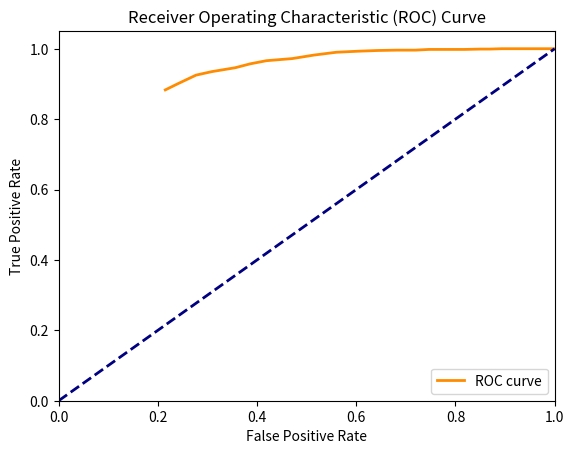
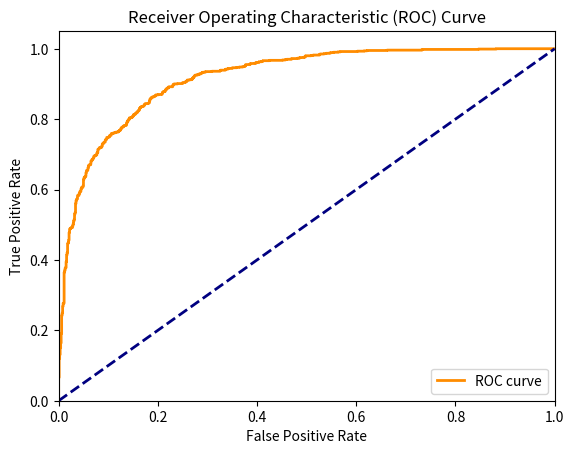

Write the Python code that produced these figures, in order.
import numpy as np
import matplotlib.pyplot as plt

n = 1000

# Параметры для футболистов
mu_football = 160
sigma_football = 10

# Параметры для баскетболистов
mu_basketball = 180
sigma_basketball = 10

# Генерация роста для футболистов и баскетболистов
football_heights = np.random.normal(mu_football, sigma_football, n)
basketball_heights = np.random.normal(mu_basketball, sigma_basketball, n)


def binary_classifier(heights, threshold):
    predictions = [1 if height >= threshold else 0 for height in heights]
    return predictions


def calculate_metrics(true_labels, predicted_labels):
    TP = sum([1 for true, pred in zip(true_labels, predicted_labels) if true == 1 and pred == 1])
    TN = sum([1 for true, pred in zip(true_labels, predicted_labels) if true == 0 and pred == 0])
    FP = sum([1 for true, pred in zip(true_labels, predicted_labels) if true == 0 and pred == 1])
    FN = sum([1 for true, pred in zip(true_labels, predicted_labels) if true == 1 and pred == 0])

    accuracy = (TP + TN) / len(true_labels)
    precision = TP / (TP + FP) if TP + FP > 0 else 0
    recall = TP / (TP + FN) if TP + FN > 0 else 0
    f1_score = 2 * precision * recall / (precision + recall) if precision + recall > 0 else 0

    alpha = FP / (FP + TN) if FP + TN > 0 else 0
    beta = FN / (FN + TP) if FN + TP > 0 else 0

    FPR = FP / (FP + TN) if FP + TN > 0 else 0
    TPR = TP / (TP + FN) if TP + FN > 0 else 0

    metrics = {
        'TP': TP,
        'TN': TN,
        'FP': FP,
        'FN': FN,
        'Accuracy': accuracy,
        'Precision': precision,
        'Recall': recall,
        'F1-score': f1_score,
        'Error Type I (alpha)': alpha,
        'Error Type II (beta)': beta,
        'FPR': FPR,
        'TPR': TPR
    }
    return metrics


# Генерация данных для классификации
football_labels = [0] * n
basketball_labels = [1] * n

all_heights = np.concatenate([football_heights, basketball_heights])
all_labels = np.concatenate([football_labels, basketball_labels])

# Порог
T = 169

predictions = binary_classifier(all_heights, T)

metrics = calculate_metrics(all_labels, predictions)

print("Метрики классификации:")
for metric, value in metrics.items():
    print(f"{metric}: {value}")

# <================================================================================>

tpr_values = []
fpr_values = []
metrics_values = []

for threshold in range(T):
    # Применяем классификатор с текущим порогом
    predictions = binary_classifier(all_heights, threshold)

    metrics = calculate_metrics(all_labels, predictions)

    metrics_values.append((metrics, threshold))

    tpr_values.append(metrics['TPR'])
    fpr_values.append(metrics['FPR'])

# Разделим массив all_labels на два массива для футболистов и баскетболистов
football_labels = all_labels[:n]
basketball_labels = all_labels[n:]

# Строим ROC-кривую
plt.figure()
plt.plot(fpr_values, tpr_values, color='darkorange', lw=2, label='ROC curve')
plt.plot([0, 1], [0, 1], color='navy', lw=2, linestyle='--')
plt.xlim([0.0, 1.0])
plt.ylim([0.0, 1.05])
plt.xlabel('False Positive Rate')
plt.ylabel('True Positive Rate')
plt.title('Receiver Operating Characteristic (ROC) Curve')
plt.legend(loc="lower right")
plt.show()


# Вычисляем AUC
sorted_indices = np.argsort(fpr_values)
tpr_values = np.array(tpr_values)[sorted_indices]
fpr_values = np.array(fpr_values)[sorted_indices]

roc_auc = np.trapz(tpr_values, fpr_values)

roc_auc_manual = 0
for i in range(1, len(fpr_values)):
    roc_auc_manual += 0.5 * (tpr_values[i] + tpr_values[i - 1]) * (fpr_values[i] - fpr_values[i - 1])

print("\nAUC (Area Under Curve) <Auto>:", roc_auc)
print("AUC (Area Under Curve): <Hands>", roc_auc_manual)

# Находим порог, при котором достигается максимальное значение Accuracy
best_metrics, best_threshold = max(metrics_values, key=lambda x: x[0]['Accuracy'])

# Выводим метрики для порога с максимальным Accuracy
print(f"\nПорог с максимальным Accuracy: {best_threshold}")
print("\nМетрики для порога с максимальным Accuracy:")
for metric, value in best_metrics.items():
    print(f"{metric}: {value}")


print("\n<================================================>\n")
# <==========================================================>
print("\nМетод 2\n")
# Переменные для хранения TPR и FPR
tpr_values_manual = []
fpr_values_manual = []
auc_manual = 0

# Сортируем предсказанные значения в порядке убывания
predicted_sorted_indices = np.argsort(all_heights)[::-1]
sorted_predictions = [all_labels[i] for i in predicted_sorted_indices]

# Инициализируем счетчики TP, FP, TN, FN
TP = 0
FP = 0
TN = sorted_predictions.count(0)
FN = sorted_predictions.count(1)

# Переменные для хранения метрик для лучшего порога
best_threshold_metrics = None
best_threshold = None
best_accuracy = 0

# Проходим по отсортированным предсказанным значениям
for label in sorted_predictions:
    # Обновляем счетчики в зависимости от предсказанного класса
    if label == 1:
        TP += 1
        FN -= 1
    else:
        FP += 1
        TN -= 1

    # Вычисляем метрики
    accuracy = (TP + TN) / len(all_labels)
    precision = TP / (TP + FP) if (TP + FP) > 0 else 0
    recall = TP / (TP + FN) if (TP + FN) > 0 else 0
    f1_score = 2 * precision * recall / (precision + recall) if (precision + recall) > 0 else 0

    # Обновляем лучший порог, если Accuracy увеличивается
    if accuracy > best_accuracy:
        best_accuracy = accuracy
        best_threshold_metrics = {
            'TP': TP,
            'TN': TN,
            'FP': FP,
            'FN': FN,
            'Accuracy': accuracy,
            'Precision': precision,
            'Recall': recall,
            'F1-score': f1_score
        }
        best_threshold = all_heights[predicted_sorted_indices]

    # Вычисляем TPR и FPR
    tpr = TP / (TP + FN)
    fpr = FP / (FP + TN)

    # Добавляем TPR и FPR в соответствующие списки
    tpr_values_manual.append(tpr)
    fpr_values_manual.append(fpr)

    # Вычисляем AUC
    if len(tpr_values_manual) > 1:
        auc_manual += (fpr_values_manual[-1] - fpr_values_manual[-2]) * tpr_values_manual[-1]

'''
# Выводим метрики для лучшего порога
print(f"\nЛучший порог с максимальным Accuracy: {best_threshold[0]}")
print("\nМетрики для лучшего порога:")
for metric, value in best_threshold_metrics.items():
    print(f"{metric}: {value}")
'''
# Строим ROC-кривую
plt.figure()
plt.plot(fpr_values_manual, tpr_values_manual, color='darkorange', lw=2, label='ROC curve')
plt.plot([0, 1], [0, 1], color='navy', lw=2, linestyle='--')
plt.xlim([0.0, 1.0])
plt.ylim([0.0, 1.05])
plt.xlabel('False Positive Rate')
plt.ylabel('True Positive Rate')
plt.title('Receiver Operating Characteristic (ROC) Curve')
plt.legend(loc="lower right")
plt.show()

# Выводим AUC на консоль
print("\nAUC:", auc_manual)





